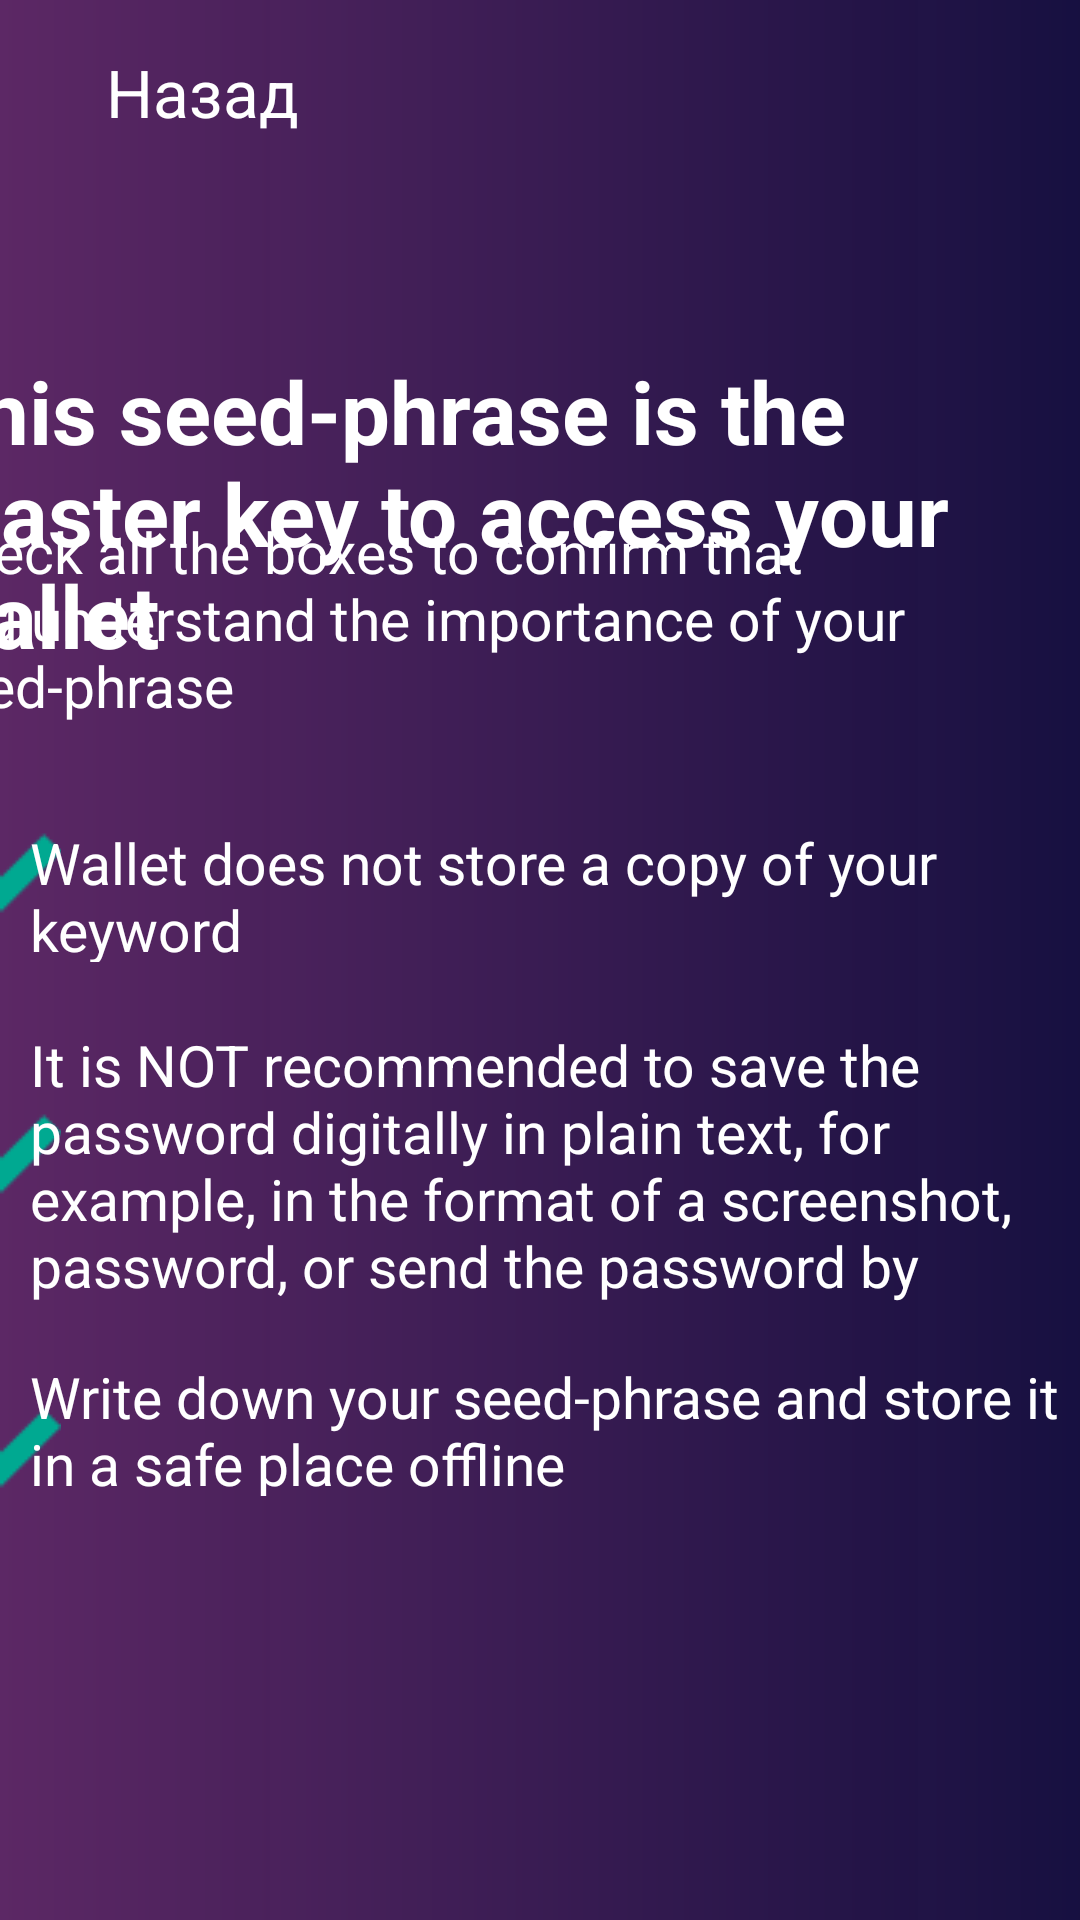

The Android layout XML behind this screen, and the referenced resources:
<!-- AndroidManifest.xml: application theme Theme.Wallet -->
<!-- res/layout/activity_anvar_profile_page_six.xml -->
<?xml version="1.0" encoding="utf-8"?>
<androidx.constraintlayout.widget.ConstraintLayout xmlns:android="http://schemas.android.com/apk/res/android"
    xmlns:app="http://schemas.android.com/apk/res-auto"
    xmlns:tools="http://schemas.android.com/tools"
    android:layout_width="match_parent"
    android:layout_height="match_parent"
    tools:context="com.example.ui.auth.profile.AnvarProfilePageSix"
    android:background="@drawable/background">
    <LinearLayout
        android:layout_width="91dp"
        android:layout_height="28dp"
        android:layout_marginTop="16dp"
        app:layout_constraintEnd_toEndOf="parent"
        app:layout_constraintHorizontal_bias="0.05"
        app:layout_constraintStart_toStartOf="parent"
        app:layout_constraintTop_toTopOf="parent">

        <ImageButton
            android:layout_width="15dp"
            android:layout_height="23sp"
            android:onClick="onClickGoBackToProfile5"
            android:layout_marginTop="3sp"
            android:background="@drawable/backbuttonaltynai"
            android:importantForAccessibility="no" />

        <TextView
            android:layout_width="66dp"
            android:layout_height="28dp"
            android:layout_marginStart="7dp"
            android:text="@string/back_page"
            android:textColor="@color/white"
            android:textSize="22sp" />


    </LinearLayout>

    <TextView
        android:id="@+id/textView3"
        android:layout_width="385dp"
        android:layout_height="105dp"
        android:text="@string/this_seed_phrase_is_the_master_key_to_access_your_wallet_profile_page_six"
        android:textColor="@color/white"
        android:textSize="29sp"
        android:textStyle="bold"
        app:layout_constraintBottom_toBottomOf="parent"
        app:layout_constraintEnd_toEndOf="parent"
        app:layout_constraintHorizontal_bias="1.0"
        app:layout_constraintStart_toStartOf="parent"
        app:layout_constraintTop_toTopOf="parent"
        app:layout_constraintVertical_bias="0.22" />

    <TextView

        android:id="@+id/textView5"
        android:layout_width="385dp"
        android:layout_height="69dp"
        android:layout_marginBottom="400dp"
        android:text="@string/check_all_the_boxes_to_confirm_that_you_understand_the_importance_of_your_seed_phrase__profile_page_six"
        android:textColor="@color/white"
        android:textSize="19sp"
        app:layout_constraintBottom_toBottomOf="parent"
        app:layout_constraintEnd_toEndOf="parent"
        app:layout_constraintHorizontal_bias="1.0"
        app:layout_constraintStart_toStartOf="parent"
        app:layout_constraintTop_toBottomOf="@+id/textView3"
        app:layout_constraintVertical_bias="1.0" />

    <ImageView
        android:layout_width="32sp"
        android:layout_height="32sp"
        android:background="@drawable/checkmarkanvar"
        app:layout_constraintBottom_toBottomOf="parent"
        app:layout_constraintEnd_toStartOf="@+id/textView6"
        app:layout_constraintHorizontal_bias="0.551"
        app:layout_constraintStart_toStartOf="parent"
        app:layout_constraintTop_toBottomOf="@+id/textView5"
        app:layout_constraintVertical_bias="0.095"
        android:importantForAccessibility="no" />

    <ImageView
        android:id="@+id/imageView"
        android:layout_width="32sp"
        android:layout_height="32sp"
        android:background="@drawable/checkmarkanvar"
        app:layout_constraintBottom_toBottomOf="parent"
        app:layout_constraintEnd_toStartOf="@+id/textView6"
        app:layout_constraintHorizontal_bias="0.551"
        app:layout_constraintStart_toStartOf="parent"
        app:layout_constraintTop_toBottomOf="@+id/textView5"
        app:layout_constraintVertical_bias="0.35"
        android:importantForAccessibility="no" />

    <ImageView
        android:id="@+id/imageView2"
        android:layout_width="32sp"
        android:layout_height="32sp"
        android:background="@drawable/checkmarkanvar"
        app:layout_constraintBottom_toBottomOf="parent"
        app:layout_constraintEnd_toStartOf="@+id/textView6"
        app:layout_constraintHorizontal_bias="0.551"
        app:layout_constraintStart_toStartOf="parent"
        app:layout_constraintTop_toBottomOf="@+id/textView5"
        app:layout_constraintVertical_bias="0.616"
        android:importantForAccessibility="no" />

    <TextView
        android:id="@+id/textView6"
        android:layout_width="350dp"
        android:layout_height="46dp"
        android:text="@string/write_down_your_seed_phrase_and_store_it_in_a_safe_place_offline__profile_page_six"
        android:textColor="@color/white"
        android:textSize="19sp"
        app:layout_constraintBottom_toBottomOf="parent"
        app:layout_constraintEnd_toEndOf="parent"
        app:layout_constraintHorizontal_bias="1.0"
        app:layout_constraintStart_toStartOf="parent"
        app:layout_constraintTop_toBottomOf="@+id/textView5"
        app:layout_constraintVertical_bias="0.601" />

    <TextView
        android:id="@+id/textView8"
        android:layout_width="350dp"
        android:layout_height="92dp"
        android:text="@string/it_is_not_recommended_to_save_the_password_digitally_in_plain_text_for_example_in_the_format_of_a_screenshot_password_or_send_the_password_by_e_mail__profile_page_six"
        android:textColor="@color/white"
        android:textSize="19sp"
        app:layout_constraintBottom_toBottomOf="parent"
        app:layout_constraintEnd_toEndOf="parent"
        app:layout_constraintHorizontal_bias="1.0"
        app:layout_constraintStart_toStartOf="parent"
        app:layout_constraintTop_toBottomOf="@+id/textView5"
        app:layout_constraintVertical_bias="0.331" />

    <TextView
        android:id="@+id/textView7"
        android:layout_width="350dp"
        android:layout_height="46dp"
        android:text="@string/wallet_does_not_store_a_copy_of_your_keyword__profile_page_six"
        android:textColor="@color/white"
        android:textSize="19sp"
        app:layout_constraintBottom_toBottomOf="parent"
        app:layout_constraintEnd_toEndOf="parent"
        app:layout_constraintHorizontal_bias="1.0"
        app:layout_constraintStart_toStartOf="parent"
        app:layout_constraintTop_toBottomOf="@+id/textView5"
        app:layout_constraintVertical_bias="0.098" />

</androidx.constraintlayout.widget.ConstraintLayout>
<!-- resources referenced by this layout -->
<resources>
  <!-- drawable background (drawable) -->
  <?xml version="1.0" encoding="utf-8"?>
  <shape xmlns:android="http://schemas.android.com/apk/res/android">
      <gradient android:startColor="#F75D2766" android:endColor="#ED140D41" />
  </shape>
  <!-- drawable checkmarkanvar: png bitmap (drawable, 393 bytes) -->
  <string name="back_page">Назад</string>
  <string name="check_all_the_boxes_to_confirm_that_you_understand_the_importance_of_your_seed_phrase__profile_page_six">Check all the boxes to confirm that you understand the importance of your seed-phrase</string>
  <string name="it_is_not_recommended_to_save_the_password_digitally_in_plain_text_for_example_in_the_format_of_a_screenshot_password_or_send_the_password_by_e_mail__profile_page_six">It is NOT recommended to save the password digitally in plain text, for example, in the format of a screenshot, password, or send the password by e-mail</string>
  <string name="this_seed_phrase_is_the_master_key_to_access_your_wallet_profile_page_six">This seed-phrase is the master key to access your wallet</string>
  <string name="wallet_does_not_store_a_copy_of_your_keyword__profile_page_six">Wallet does not store a copy of your keyword</string>
  <string name="write_down_your_seed_phrase_and_store_it_in_a_safe_place_offline__profile_page_six">Write down your seed-phrase and store it in a safe place offline</string>
  <style name="Theme.Wallet" parent="Base.Theme.Wallet" />
  <style name="Base.Theme.Wallet" parent="Theme.MaterialComponents.NoActionBar.Bridge">
          
          
      </style>
  <!-- not gathered from this repository: default colours our renderer supplied (Android Studio template values) -->
  <color name="white">#FFFFFFFF</color>
</resources>
